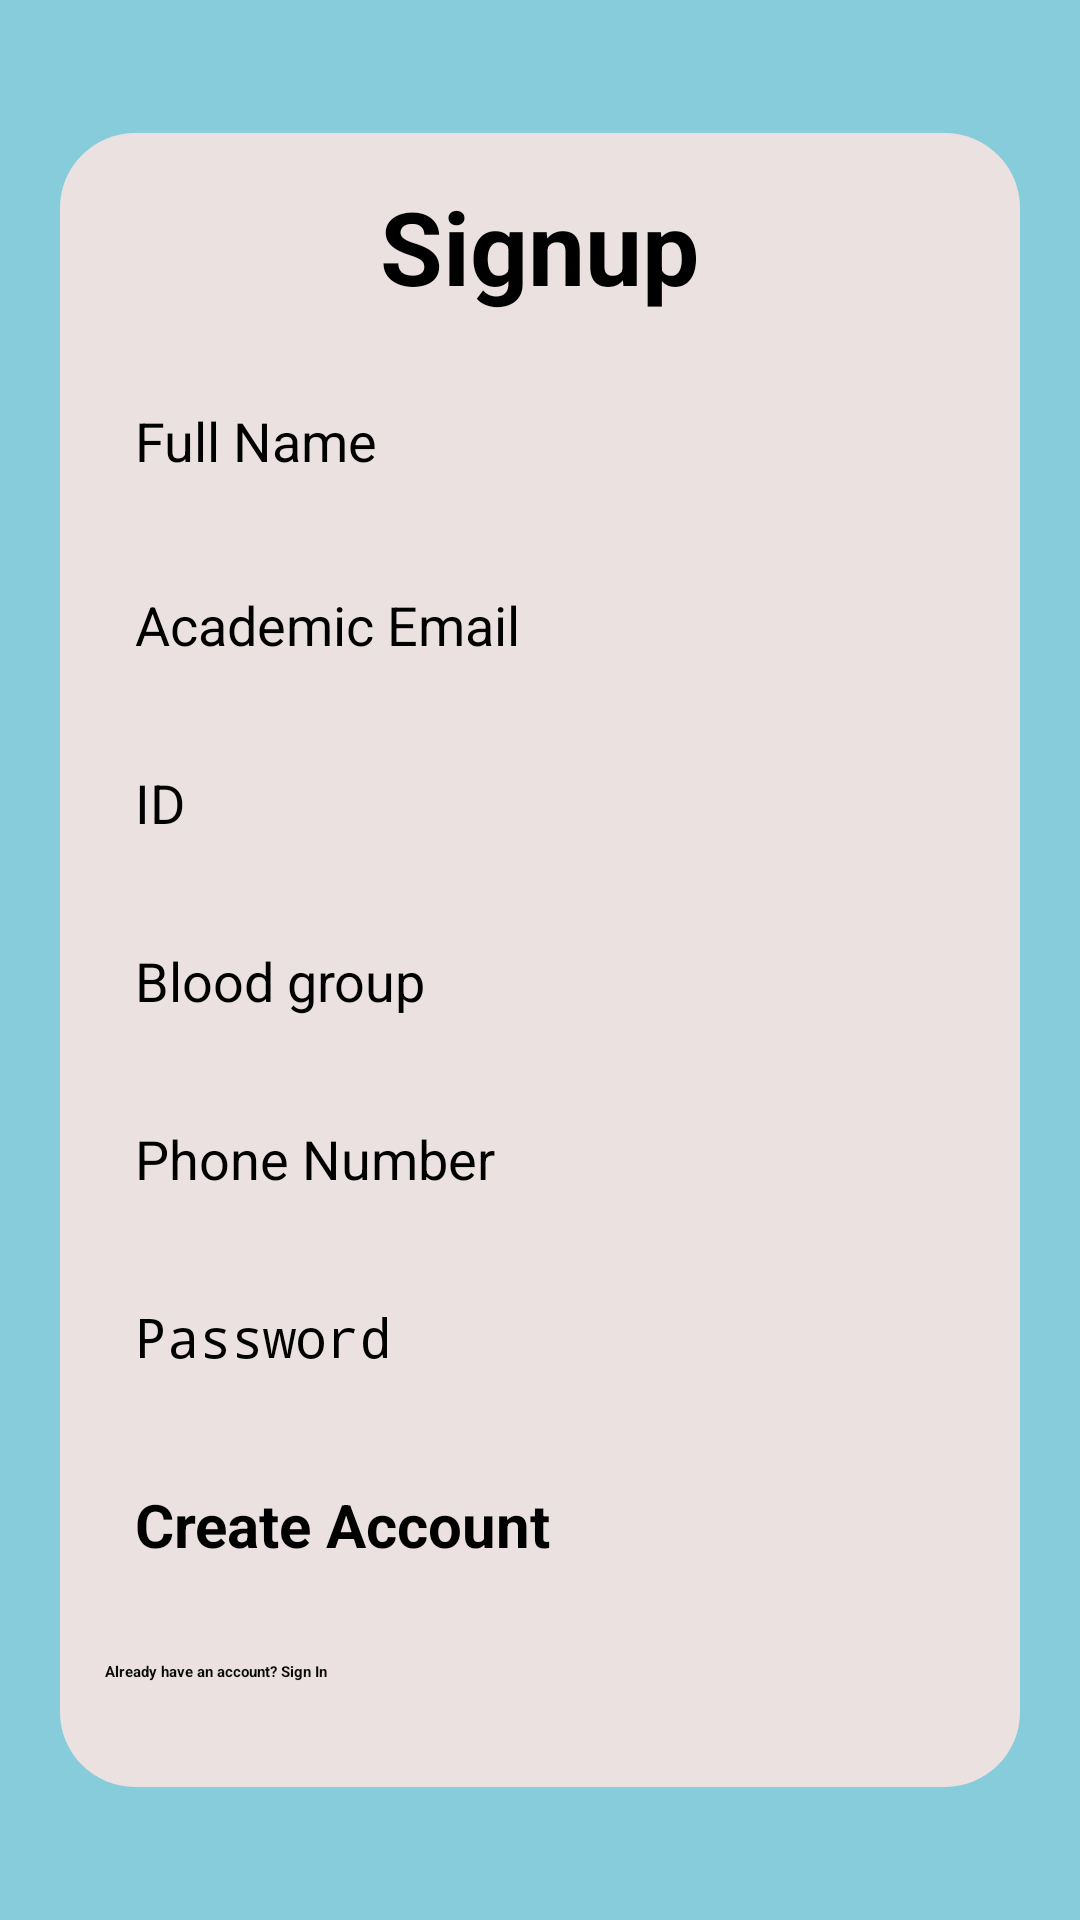

Produce the Android XML layout that renders to this screen, including the resource entries it uses.
<!-- AndroidManifest.xml: application theme Theme.EduHub -->
<!-- res/layout/activity_signup.xml -->
<?xml version="1.0" encoding="utf-8"?>
<LinearLayout xmlns:android="http://schemas.android.com/apk/res/android"
    android:layout_width="match_parent"
    android:layout_height="match_parent"
    android:background="@color/main"
    android:gravity="center"
    android:orientation="horizontal"
    android:padding="20dp">

    <LinearLayout
        android:layout_width="match_parent"
        android:layout_height="wrap_content"
        android:background="@drawable/background"
        android:orientation="vertical"
        android:padding="15dp">

        <TextView
            android:id="@+id/tvTitleSignup"
            android:layout_width="wrap_content"
            android:layout_height="wrap_content"
            android:layout_gravity="center"
            android:layout_marginBottom="20dp"
            android:text="Signup"
            android:textSize="34sp"
            android:textStyle="bold" />

        <EditText
            android:id="@+id/etName"
            android:layout_width="match_parent"
            android:layout_height="wrap_content"
            android:layout_marginBottom="17dp"
            android:hint="Full Name"
            android:imeOptions="actionNext"
            android:inputType="text"
            android:padding="10dp"
            android:textSize="18sp" />

        <EditText
            android:id="@+id/etEmailSignup"
            android:layout_width="match_parent"
            android:layout_height="wrap_content"
            android:layout_marginBottom="15dp"
            android:hint="Academic Email"
            android:imeOptions="actionNext"
            android:inputType="textEmailAddress"
            android:padding="10dp"
            android:textSize="18sp" />

        <EditText
            android:id="@+id/etIdSignup"
            android:layout_width="match_parent"
            android:layout_height="wrap_content"
            android:layout_marginBottom="15dp"
            android:hint="ID"
            android:imeOptions="actionNext"
            android:inputType="text"
            android:padding="10dp"
            android:textSize="18sp" />

        <EditText
            android:id="@+id/etBloodSignup"
            android:layout_width="match_parent"
            android:layout_height="wrap_content"
            android:layout_marginBottom="15dp"
            android:hint="Blood group"
            android:imeOptions="actionNext"
            android:inputType="text"
            android:padding="10dp"
            android:textSize="18sp" />

        <EditText
            android:id="@+id/etPhoneSignup"
            android:layout_width="match_parent"
            android:layout_height="wrap_content"
            android:layout_marginBottom="15dp"
            android:hint="Phone Number"
            android:imeOptions="actionNext"
            android:inputType="text"
            android:padding="10dp"
            android:textSize="18sp" />

        <EditText
            android:id="@+id/etPasswordSignup"
            android:layout_width="match_parent"
            android:layout_height="wrap_content"
            android:layout_marginBottom="17dp"
            android:hint="Password"
            android:imeOptions="actionDone"
            android:inputType="textPassword"
            android:padding="10dp"
            android:textSize="18sp" />

        <Button
            android:id="@+id/btnSignup"
            android:layout_width="match_parent"
            android:layout_height="wrap_content"
            android:layout_marginBottom="10dp"
            android:padding="10dp"
            android:text="Create Account"
            android:textSize="20sp"
            android:textStyle="bold" />

        <TextView
            android:id="@+id/tvSignup"
            android:layout_width="wrap_content"
            android:layout_height="wrap_content"
            android:layout_marginTop="12dp"
            android:layout_marginBottom="20dp"
            android:text="@string/signin"
            android:textColor="#090909"
            android:textStyle="bold" />


    </LinearLayout>


</LinearLayout>
<!-- resources referenced by this layout -->
<resources>
  <color name="main">#86CCDB</color>
  <!-- drawable background (drawable) -->
  <?xml version="1.0" encoding="utf-8"?>
  <shape xmlns:android="http://schemas.android.com/apk/res/android" android:shape="rectangle">
  
      <solid android:color="@color/grey"/>
      <corners android:radius="25dp"/>
  
  </shape>
  <string name="signin">Already have an account? Sign In</string>
  <color name="grey">#EBE1E1</color>
</resources>
